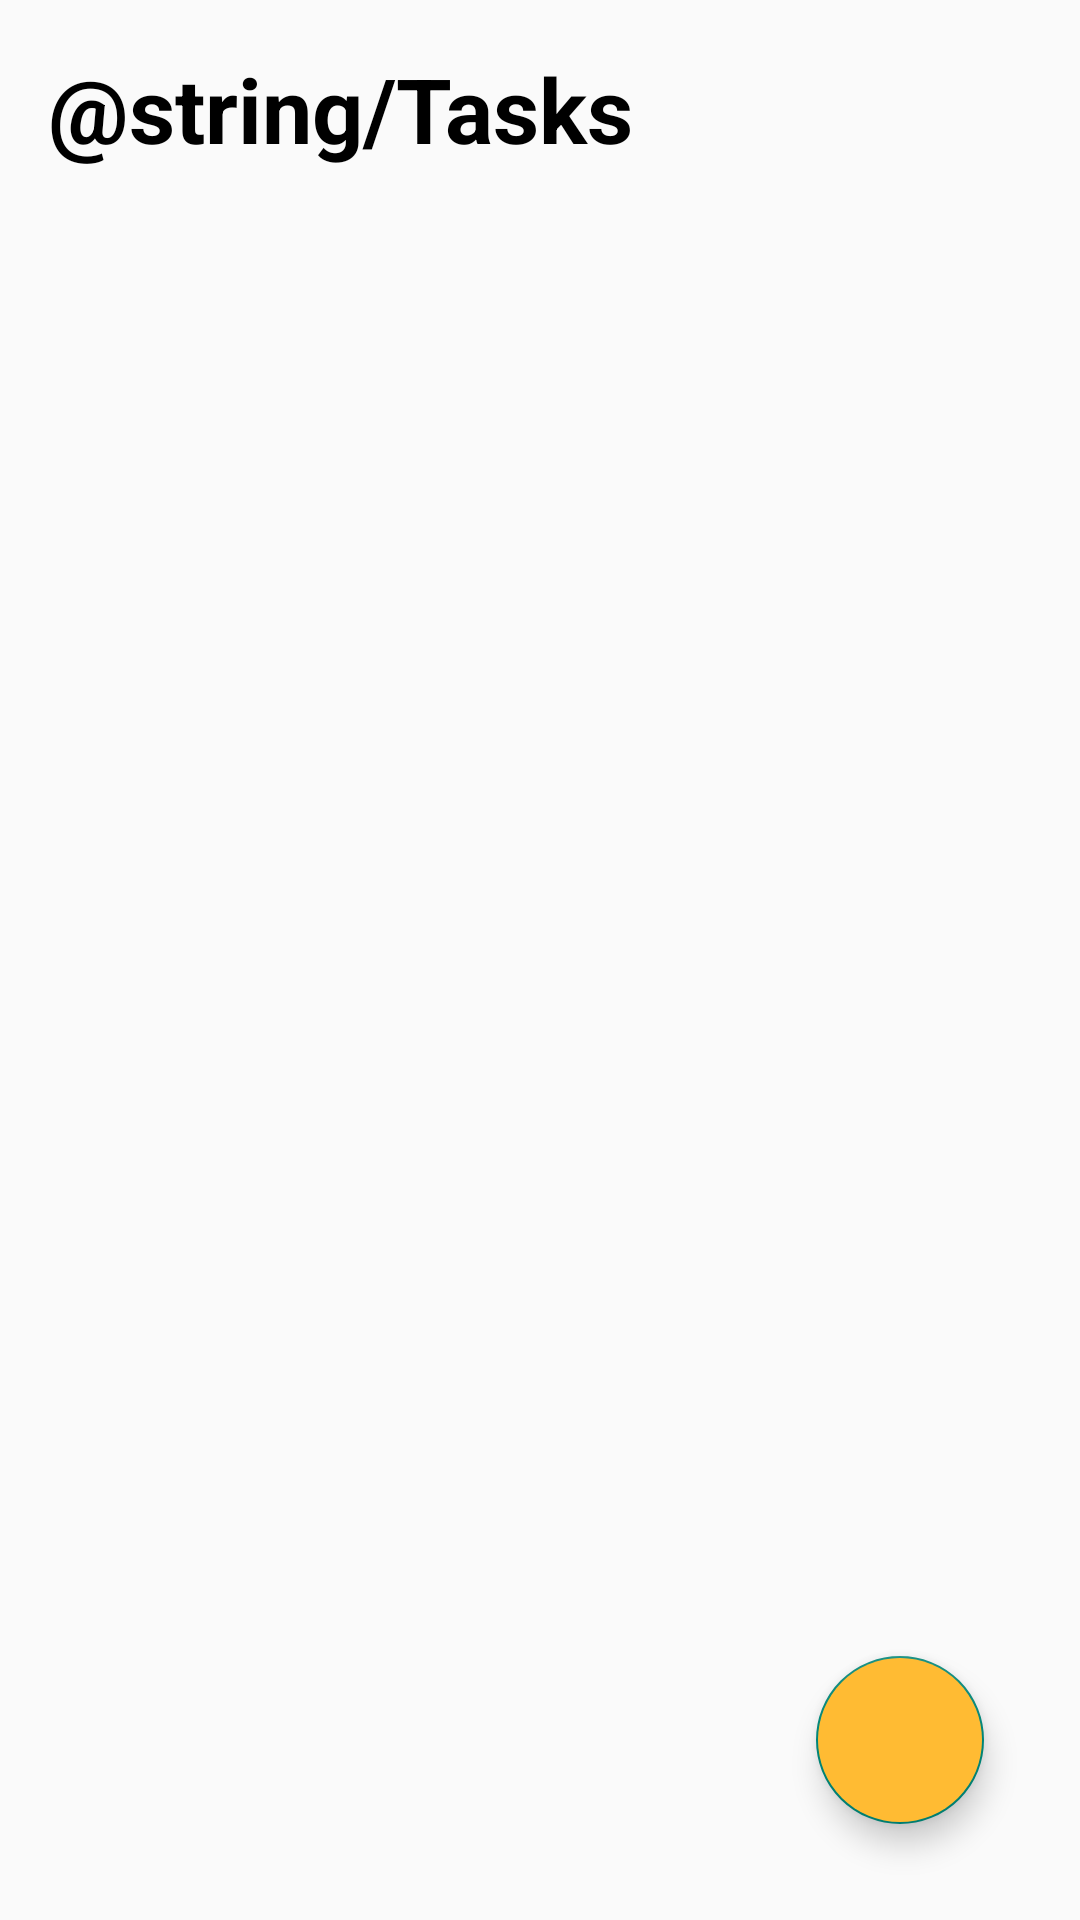

Android layout source for this screen:
<!-- AndroidManifest.xml: application theme Theme.ListaAttivita -->
<!-- res/layout/activity_main.xml -->
<?xml version="1.0" encoding="utf-8"?>
<RelativeLayout xmlns:android="http://schemas.android.com/apk/res/android"
    android:layout_width="match_parent"
    android:layout_height="match_parent"
>
    <TextView
        android:id="@+id/Testotask"
        android:layout_width="wrap_content"
        android:layout_height="wrap_content"
        android:textStyle="bold"
        android:text="@string/Tasks"
        android:textColor="@android:color/black"
        android:layout_marginStart="16dp"
        android:layout_marginBottom="16dp"
        android:layout_marginTop="16dp"
        android:textSize="30sp"/>

    <androidx.recyclerview.widget.RecyclerView
        android:id="@+id/taskRecyclerView"
        android:layout_width="match_parent"
        android:layout_height="wrap_content"
        android:layout_below="@id/Testotask"
        android:nestedScrollingEnabled="true"/>

    <com.google.android.material.floatingactionbutton.FloatingActionButton
        android:id="@+id/fab"
        android:layout_width="wrap_content"
        android:layout_height="wrap_content"
        android:layout_alignParentBottom="true"
        android:layout_alignParentEnd="true"
        android:layout_margin="32dp"
        android:backgroundTint="@android:color/holo_orange_light"
        android:src="@drawable/ic_baseline_add">

    </com.google.android.material.floatingactionbutton.FloatingActionButton>





</RelativeLayout>
<!-- resources referenced by this layout -->
<resources>
  <style name="Theme.ListaAttivita" parent="Theme.AppCompat.Light.DarkActionBar">
          
          <item name="colorPrimary">@color/verde_principale</item>
          <item name="colorPrimaryVariant">@color/purple_700</item>
          <item name="colorSecondary">@color/blu_principale</item>
          <item name="colorSecondaryVariant">@color/teal_700</item>
          
          <item name="android:statusBarColor">@color/verde_principale</item>
          
      </style>
  <color name="verde_principale">#4CAF50</color>
  <color name="purple_700">#FF3700B3</color>
  <color name="blu_principale">#2196F3</color>
  <color name="teal_700">#FF018786</color>
</resources>
